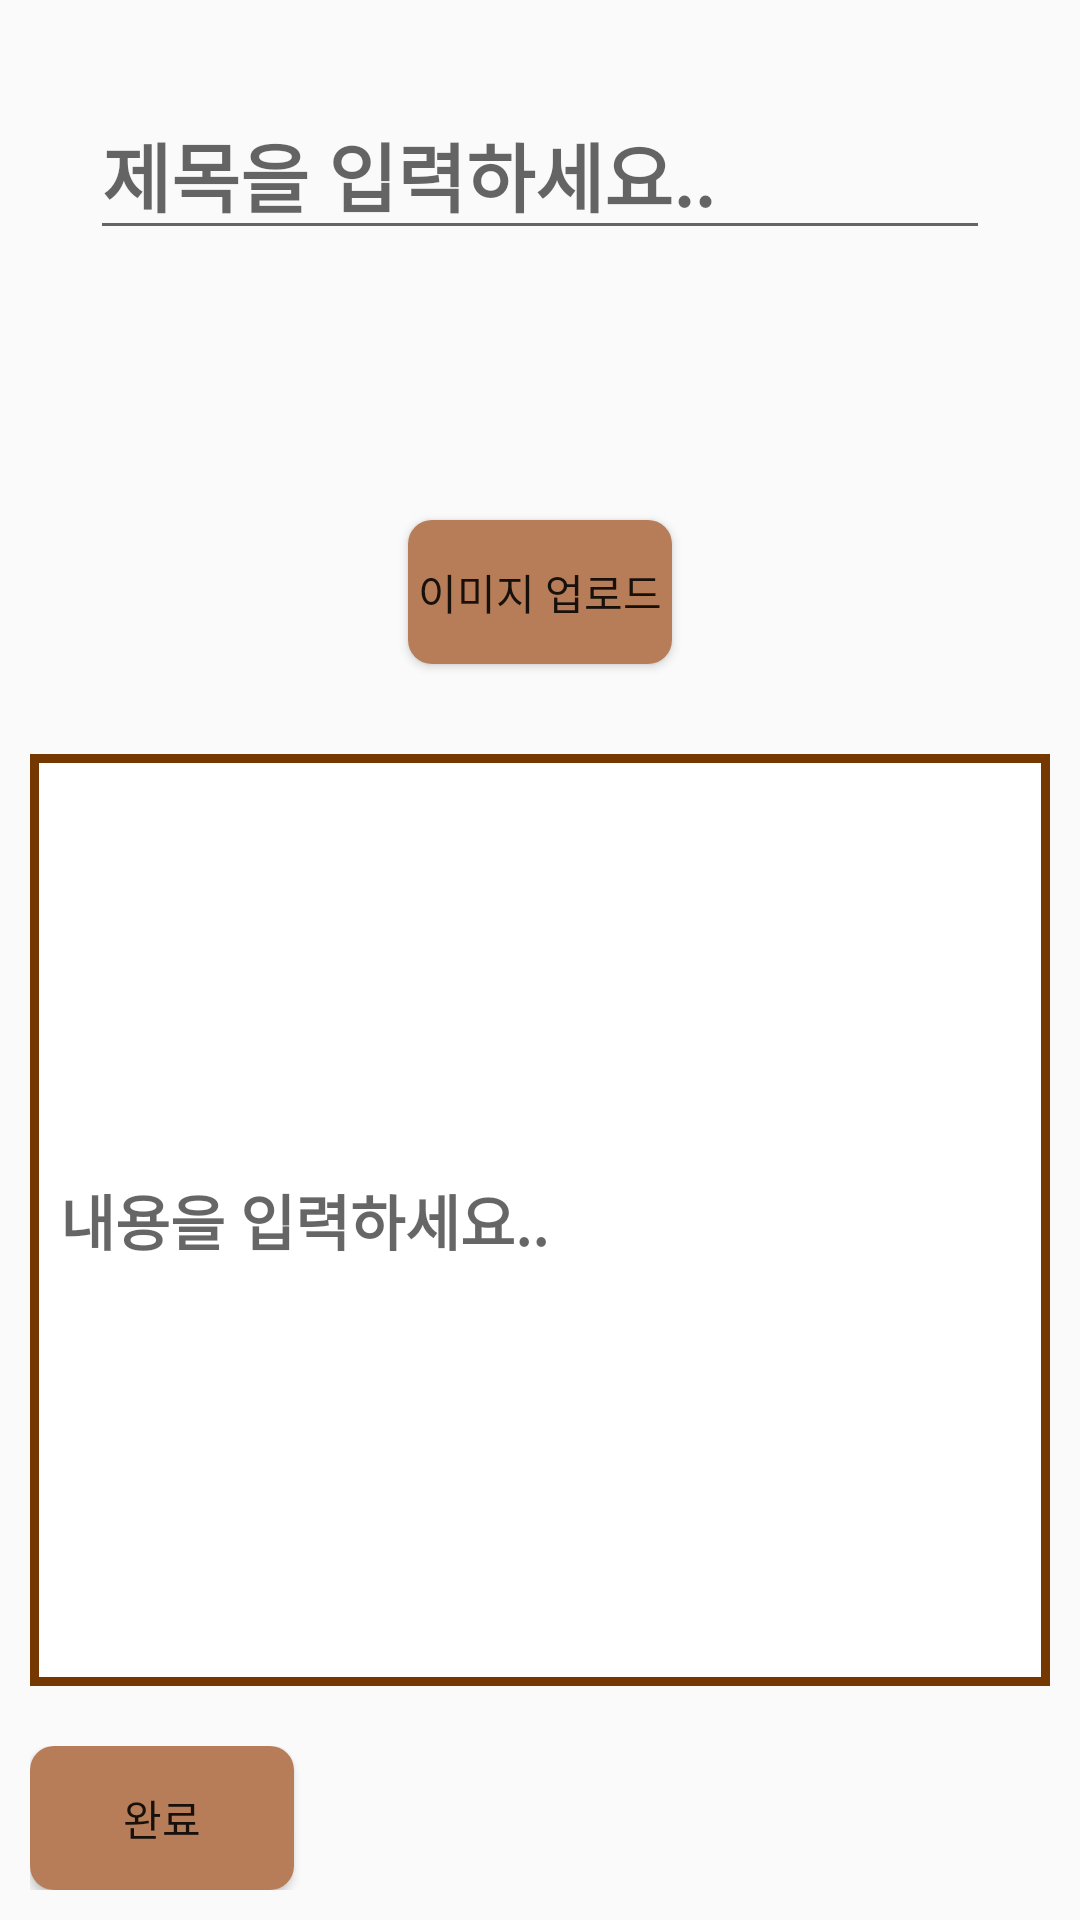

Layout XML and referenced resources for this Android screen:
<!-- AndroidManifest.xml: application theme Theme.Nonado -->
<!-- res/layout/activity_plus.xml -->
<?xml version="1.0" encoding="utf-8"?>
<LinearLayout xmlns:android="http://schemas.android.com/apk/res/android"
    xmlns:app="http://schemas.android.com/apk/res-auto"
    android:layout_width="match_parent"
    android:layout_height="match_parent"
    android:layout_marginTop="20dp"
    android:layout_marginBottom="20dp"
    android:gravity="center"
    android:orientation="vertical">

    <LinearLayout
        android:layout_width="match_parent"
        android:layout_height="wrap_content"
        android:layout_margin="10dp"
        >
    <EditText
        android:hint="제목을 입력하세요.."
        android:id="@+id/EditText4"
        android:layout_width="match_parent"
        android:layout_height="wrap_content"
        android:textSize="25sp"
        android:layout_margin="20dp"
        android:textStyle="bold"
        app:layout_constraintBottom_toBottomOf="parent"
        app:layout_constraintEnd_toEndOf="parent"
        app:layout_constraintHorizontal_bias="0.498"
        app:layout_constraintStart_toStartOf="parent"
        app:layout_constraintTop_toTopOf="parent"
        app:layout_constraintVertical_bias="0.023" />

    </LinearLayout>

    <LinearLayout
        android:layout_width="match_parent"
        android:layout_height="wrap_content"
        android:layout_margin="10dp"
        android:orientation="vertical">

    <androidx.recyclerview.widget.RecyclerView
        android:id="@+id/image"
        android:layout_width="match_parent"
        android:layout_height="wrap_content"
        android:orientation="horizontal"
        android:layout_margin="10dp"
       app:layout_constraintEnd_toEndOf="parent"
        app:layout_constraintHorizontal_bias="0.0"
        app:layout_constraintStart_toStartOf="parent"
        app:layout_constraintTop_toBottomOf="@+id/EditText4" />

    </LinearLayout>


    <Button
        android:id="@+id/btn"
        android:layout_width="wrap_content"
        android:layout_height="wrap_content"
        android:background="@drawable/roundbutton"
        android:layout_gravity="center"
        android:layout_margin="20dp"
        android:text="이미지 업로드"
        app:layout_constraintBottom_toBottomOf="parent"
        app:layout_constraintEnd_toEndOf="parent"
        app:layout_constraintStart_toStartOf="parent" />
    <LinearLayout
        android:layout_width="match_parent"
        android:layout_height="wrap_content"
        android:layout_margin="10dp"
        android:background="@drawable/list_border"
        android:layout_weight="2">
    <EditText
        android:id="@+id/EditText5"
        android:layout_width="match_parent"
        android:layout_height="match_parent"
        android:background="@null"
        android:hint="내용을 입력하세요.."
        android:textSize="20sp"
        android:textStyle="bold"
        android:layout_margin="10dp"
        app:layout_constraintEnd_toEndOf="parent"
        app:layout_constraintHorizontal_bias="0.0"
        app:layout_constraintStart_toStartOf="parent"
        app:layout_constraintTop_toBottomOf="@+id/btn" />
    </LinearLayout>

    <LinearLayout
        android:layout_width="match_parent"
        android:layout_height="wrap_content"
        android:layout_margin="10dp"
        android:orientation="horizontal">
        <Button
            android:id="@+id/btn2"
            android:layout_width="wrap_content"
            android:layout_height="wrap_content"
            android:layout_gravity="right"
            android:background="@drawable/roundbutton"
            android:text="완료"
        />
    </LinearLayout>
</LinearLayout>
<!-- resources referenced by this layout -->
<resources>
  <!-- drawable list_border (drawable) -->
  <?xml version="1.0" encoding="utf-8"?>
  <layer-list xmlns:android="http://schemas.android.com/apk/res/android" >
      <item>
          <shape android:shape="rectangle">
              <stroke android:width="3dp" android:color="#753800" />
              <solid android:color="#FFFFFF" />
          </shape>
      </item>
  </layer-list>
  <!-- drawable roundbutton (drawable) -->
  <?xml version="1.0" encoding="utf-8"?>
  <shape xmlns:android="http://schemas.android.com/apk/res/android"
      android:shape="rectangle">
      <solid android:color="#b67d58" />
      <corners android:bottomRightRadius="8dp"
          android:bottomLeftRadius="8dp"
          android:topRightRadius="8dp"
          android:topLeftRadius="8dp"/>
  </shape>
  <style name="Theme.Nonado" parent="Theme.AppCompat.Light">
          <item name="windowNoTitle">true</item>
          
          <item name="colorPrimary">@color/purple_500</item>
          <item name="colorPrimaryVariant">#753800</item>
          <item name="colorOnPrimary">@color/white</item>
          
          <item name="colorSecondary">@color/teal_200</item>
          <item name="colorSecondaryVariant">@color/teal_700</item>
          <item name="colorOnSecondary">@color/black</item>
          
          <item name="android:statusBarColor" tools:targetApi="l">?attr/colorPrimaryVariant</item>
          
      </style>
  <!-- not gathered from this repository: default colours our renderer supplied (Android Studio template values) -->
  <color name="purple_500">#FF6200EE</color>
  <color name="teal_200">#FF03DAC5</color>
  <color name="teal_700">#FF018786</color>
  <color name="black">#FF000000</color>
  <color name="white">#FFFFFFFF</color>
</resources>
